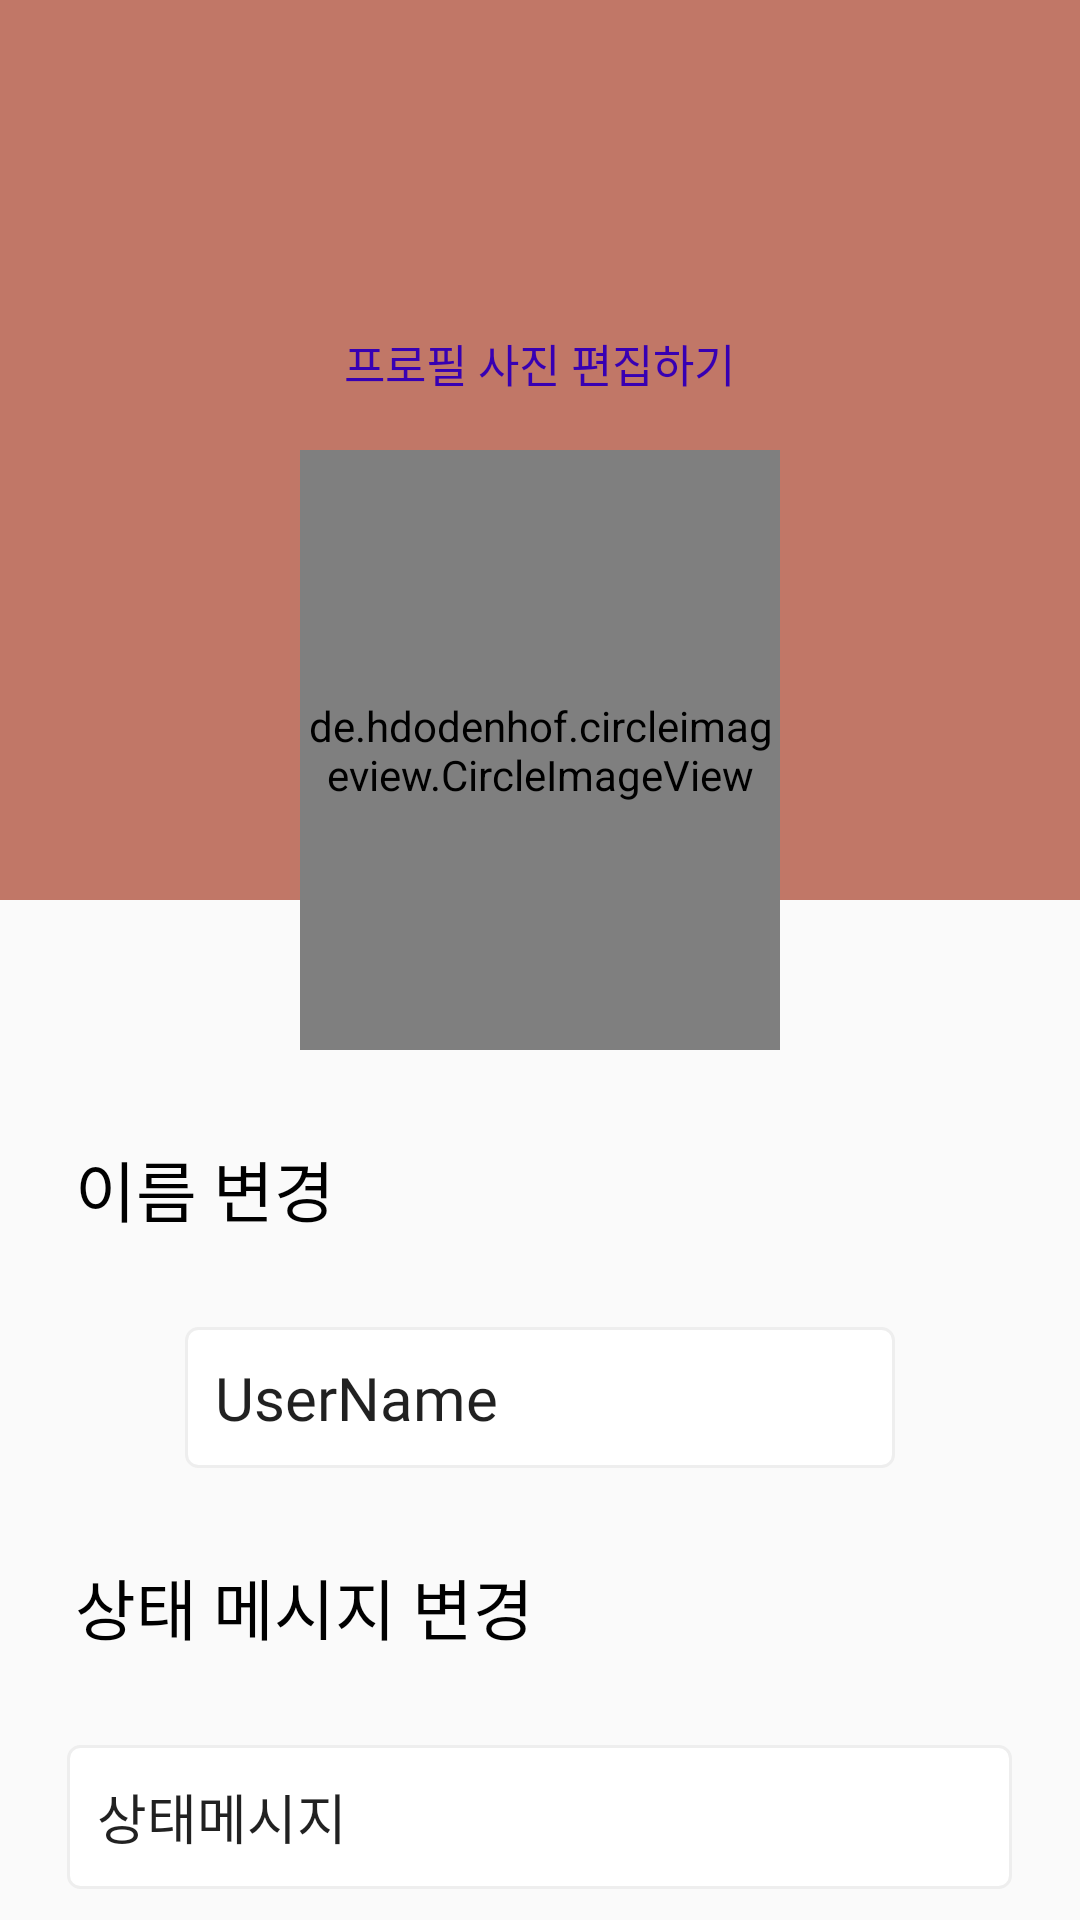

Android layout source for this screen:
<!-- AndroidManifest.xml: application theme Theme.projectpbl -->
<!-- res/layout/activity_profile_edit.xml -->
<?xml version="1.0" encoding="utf-8"?>
<RelativeLayout xmlns:android="http://schemas.android.com/apk/res/android"
    xmlns:app="http://schemas.android.com/apk/res-auto"
    xmlns:tools="http://schemas.android.com/tools"
    android:layout_width="match_parent"
    android:layout_height="match_parent"
    tools:context=".ProfileEditActivity">

    <com.google.android.material.appbar.AppBarLayout
        android:id="@+id/bar"
        android:layout_width="match_parent"
        android:layout_height="80dp"
        android:background="?android:attr/windowBackground">

        <androidx.appcompat.widget.Toolbar
            android:id="@+id/toolbar"
            android:layout_width="match_parent"
            android:layout_height="match_parent"
            android:background="@color/whitesmoke">

            <androidx.constraintlayout.widget.ConstraintLayout
                android:layout_width="match_parent"
                android:layout_height="wrap_content">

                <ImageButton
                    android:id="@+id/edit_myprofile_cancle"
                    android:layout_width="24dp"
                    android:layout_height="24dp"
                    android:src="@drawable/ic_cancle"
                    app:layout_constraintBottom_toBottomOf="parent"
                    app:layout_constraintStart_toStartOf="parent"
                    app:layout_constraintTop_toTopOf="parent"
                    tools:ignore="TouchTargetSizeCheck,SpeakableTextPresentCheck" />


                <ImageButton
                    android:id="@+id/edit_myprofile_check"
                    android:layout_width="24dp"
                    android:layout_height="24dp"
                    android:layout_marginEnd="16dp"
                    android:background="@drawable/btn_edit"
                    android:src="@drawable/ic_check"
                    app:layout_constraintBottom_toBottomOf="parent"
                    app:layout_constraintEnd_toEndOf="parent"
                    app:layout_constraintTop_toTopOf="parent"
                    tools:ignore="TouchTargetSizeCheck,SpeakableTextPresentCheck" />
            </androidx.constraintlayout.widget.ConstraintLayout>
        </androidx.appcompat.widget.Toolbar>
    </com.google.android.material.appbar.AppBarLayout>

    

    <ScrollView
        android:layout_width="match_parent"
        android:layout_height="match_parent"
        tools:ignore="SpeakableTextPresentCheck">

        <RelativeLayout
            android:layout_width="match_parent"
            android:layout_height="match_parent">

            <ImageView
                android:id="@+id/MyProfile_profilebg"
                android:layout_width="match_parent"
                android:layout_height="300dp"
                android:layout_alignParentEnd="true"
                android:layout_marginEnd="0dp"
                android:scaleType="fitXY"
                android:src="@drawable/profilebg" />

            <de.hdodenhof.circleimageview.CircleImageView
                android:id="@+id/edit_myprofile_image"
                android:layout_width="200dp"
                android:layout_height="200dp"
                android:layout_alignParentStart="true"
                android:layout_alignParentTop="true"
                android:layout_alignParentEnd="true"
                android:layout_gravity="center"
                android:layout_marginStart="100dp"
                android:layout_marginTop="150dp"
                android:layout_marginEnd="100dp"
                android:background="@android:color/transparent"
                android:src="@drawable/defaultprofileimage"
                app:civ_border_color="#FFC0C0C0"
                app:civ_border_overlay="true"
                app:civ_border_width="2dp" />

            <TextView
                android:id="@+id/edit_myprofile_image_text"
                android:layout_width="wrap_content"
                android:layout_height="wrap_content"
                android:layout_centerHorizontal="true"
                android:layout_marginTop="110dp"
                android:fontFamily="@font/lineseedkr_rg"
                android:text="프로필 사진 편집하기"
                android:textColor="@color/purple_700"
                android:textSize="15sp" />

            <TextView
                android:id="@+id/textView5"
                android:layout_width="wrap_content"
                android:layout_height="wrap_content"
                android:layout_below="@+id/edit_myprofile_image"
                android:layout_alignParentStart="true"
                android:layout_marginStart="25dp"
                android:layout_marginTop="30dp"
                android:fontFamily="@font/lineseedkr_bd"
                android:text="이름 변경"
                android:textColor="@color/black"
                android:textSize="22sp" />

            <EditText
                android:id="@+id/edit_myprofile_username"
                android:layout_width="wrap_content"
                android:layout_height="wrap_content"
                android:layout_below="@+id/textView5"
                android:layout_centerHorizontal="true"
                android:layout_marginTop="30dp"
                android:background="@drawable/edittext_login"
                android:ems="10"
                android:fontFamily="@font/lineseedkr_rg"
                android:inputType="textPersonName"
                android:padding="10dp"
                android:text="UserName"
                android:textSize="20sp"
                tools:ignore="TouchTargetSizeCheck" />

            <TextView
                android:id="@+id/status_text"
                android:layout_width="wrap_content"
                android:layout_height="wrap_content"
                android:layout_below="@+id/edit_myprofile_username"
                android:layout_alignParentStart="true"
                android:layout_marginStart="25dp"
                android:layout_marginTop="30dp"
                android:fontFamily="@font/lineseedkr_bd"
                android:text="상태 메시지 변경"
                android:textColor="@color/black"
                android:textSize="22sp" />

            <EditText
                android:id="@+id/edit_myprofile_status_message"
                android:layout_width="wrap_content"
                android:layout_height="wrap_content"
                android:layout_below="@+id/status_text"
                android:layout_centerHorizontal="true"
                android:layout_marginTop="30dp"
                android:background="@drawable/edittext_login"
                android:ems="15"
                android:fontFamily="@font/lineseedkr_rg"
                android:inputType="textPersonName"
                android:minHeight="48dp"
                android:padding="10dp"
                android:text="상태메시지" />
        </RelativeLayout>
    </ScrollView>

</RelativeLayout>
<!-- resources referenced by this layout -->
<resources>
  <color name="black">#FF000000</color>
  <color name="purple_700">#FF3700B3</color>
  <color name="whitesmoke">#FFF5F5F5</color>
  <!-- drawable btn_edit (drawable) -->
  <?xml version="1.0" encoding="utf-8"?>
  <selector xmlns:android="http://schemas.android.com/apk/res/android">
      <item android:state_pressed="true" >
          <shape>
              <corners
                  android:radius="10dp" />
              <solid
                  android:color="@color/drakgray" />
              <size
                  android:width="32dp"
                  android:height="32dp" />
  
          </shape>
      </item>
  
      
  
  
      <item android:state_focused="true">
          <shape>
              <corners
                  android:radius="10dp" />
              <solid
                  android:color="@color/drakgray" />
              <size
                  android:width="32dp"
                  android:height="32dp" />
          </shape>
      </item>
      
  
  
      <item>
          <shape>
              <corners
                  android:radius="10dp" />
              <solid
                  android:color="#00000000" />
              <size
                  android:width="32dp"
                  android:height="32dp" />
          </shape>
      </item>
      
  </selector>
  <!-- drawable edittext_login (drawable) -->
  <?xml version="1.0" encoding="utf-8"?>
  <selector xmlns:android="http://schemas.android.com/apk/res/android">
      
      <item android:state_focused="true">
          <shape xmlns:android="http://schemas.android.com/apk/res/android" android:shape="rectangle">
              <stroke
                  android:width="1dp"
                  android:color="#5555FF" />
  
              <corners android:radius="4dp"/>
              <solid
                  android:color="#FFFFFF" />  
  
  
          </shape>
  
      </item>
  
      
      <item android:state_focused="false">
          <shape xmlns:android="http://schemas.android.com/apk/res/android" android:shape="rectangle">
              <stroke
                  android:width="1dp"
                  android:color="#EEEEEE" />
              <corners android:radius="4dp"/>
  
              <solid
                  android:color="#FFFFFF" />
  
          </shape>
      </item>
  </selector>
  <!-- drawable profilebg: png bitmap (drawable, 23081 bytes) -->
  <style name="Theme.projectpbl" parent="Theme.AppCompat.Light.NoActionBar">
          
          <item name="windowNoTitle">true</item>
          <item name="windowActionBar">false</item>
          <item name="colorPrimary">@color/white</item>
          <item name="colorPrimaryVariant">@color/white</item>
          <item name="colorOnPrimary">@color/white</item>
          
          <item name="colorSecondary">@color/teal_200</item>
          <item name="colorSecondaryVariant">@color/teal_700</item>
          <item name="colorOnSecondary">@color/black</item>
          
          <item name="android:statusBarColor">@color/drakgray</item>
          
      </style>
  <color name="drakgray">#FFA9A9A9</color>
  <color name="white">#FFFFFFFF</color>
  <color name="teal_200">#FF03DAC5</color>
  <color name="teal_700">#FF018786</color>
</resources>
